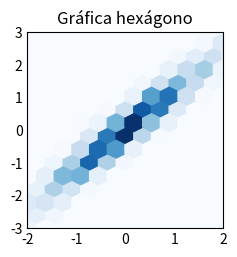

Source code (Python):
import matplotlib.pyplot as plt
import numpy as np

plt.style.use('_mpl-gallery-nogrid')



# make data: correlated + noise
np.random.seed(1)
x = np.random.randn(5000)
y = 1.2 * x + np.random.randn(5000) / 3

# plot:
fig, ax = plt.subplots()

ax.hexbin(x, y, gridsize=20)

ax.set(xlim=(-2, 2), ylim=(-3, 3))
ax.set_title("Gráfica hexágono")
plt.savefig("plot_hexbin")
plt.show()